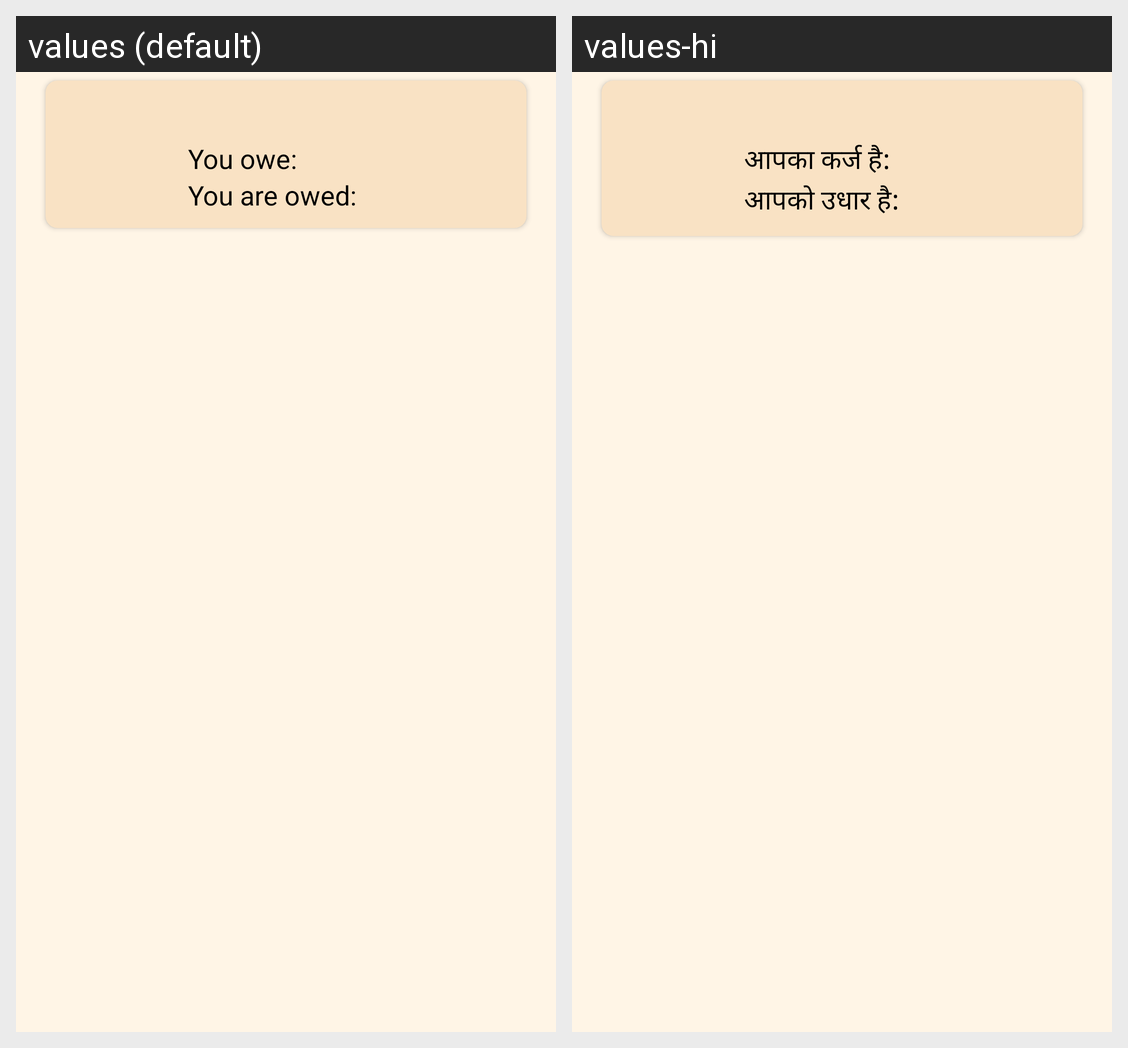

Strings drawn on this Android screen and how each of the app's shown locales translates them:
Android screen res/layout/custom_balances_layout.xml rendered under 2 locales, left to right: values (default), values-hi. Device: Nexus 5 (rendered at 1080×1920; each locale shown at half size, 540×960, under a caption strip naming it); theme Theme.Plantastic.
Strings drawn on this screen, with the default value and each locale's value (text and hints the layout hard-codes, and strings that could not be matched under every locale, appear in the picture but are not listed):

you_are_owed
  values: You are owed:
  values-hi: आपको उधार है:

you_owe_with_colon
  values: You owe:
  values-hi: आपका कर्ज है:
